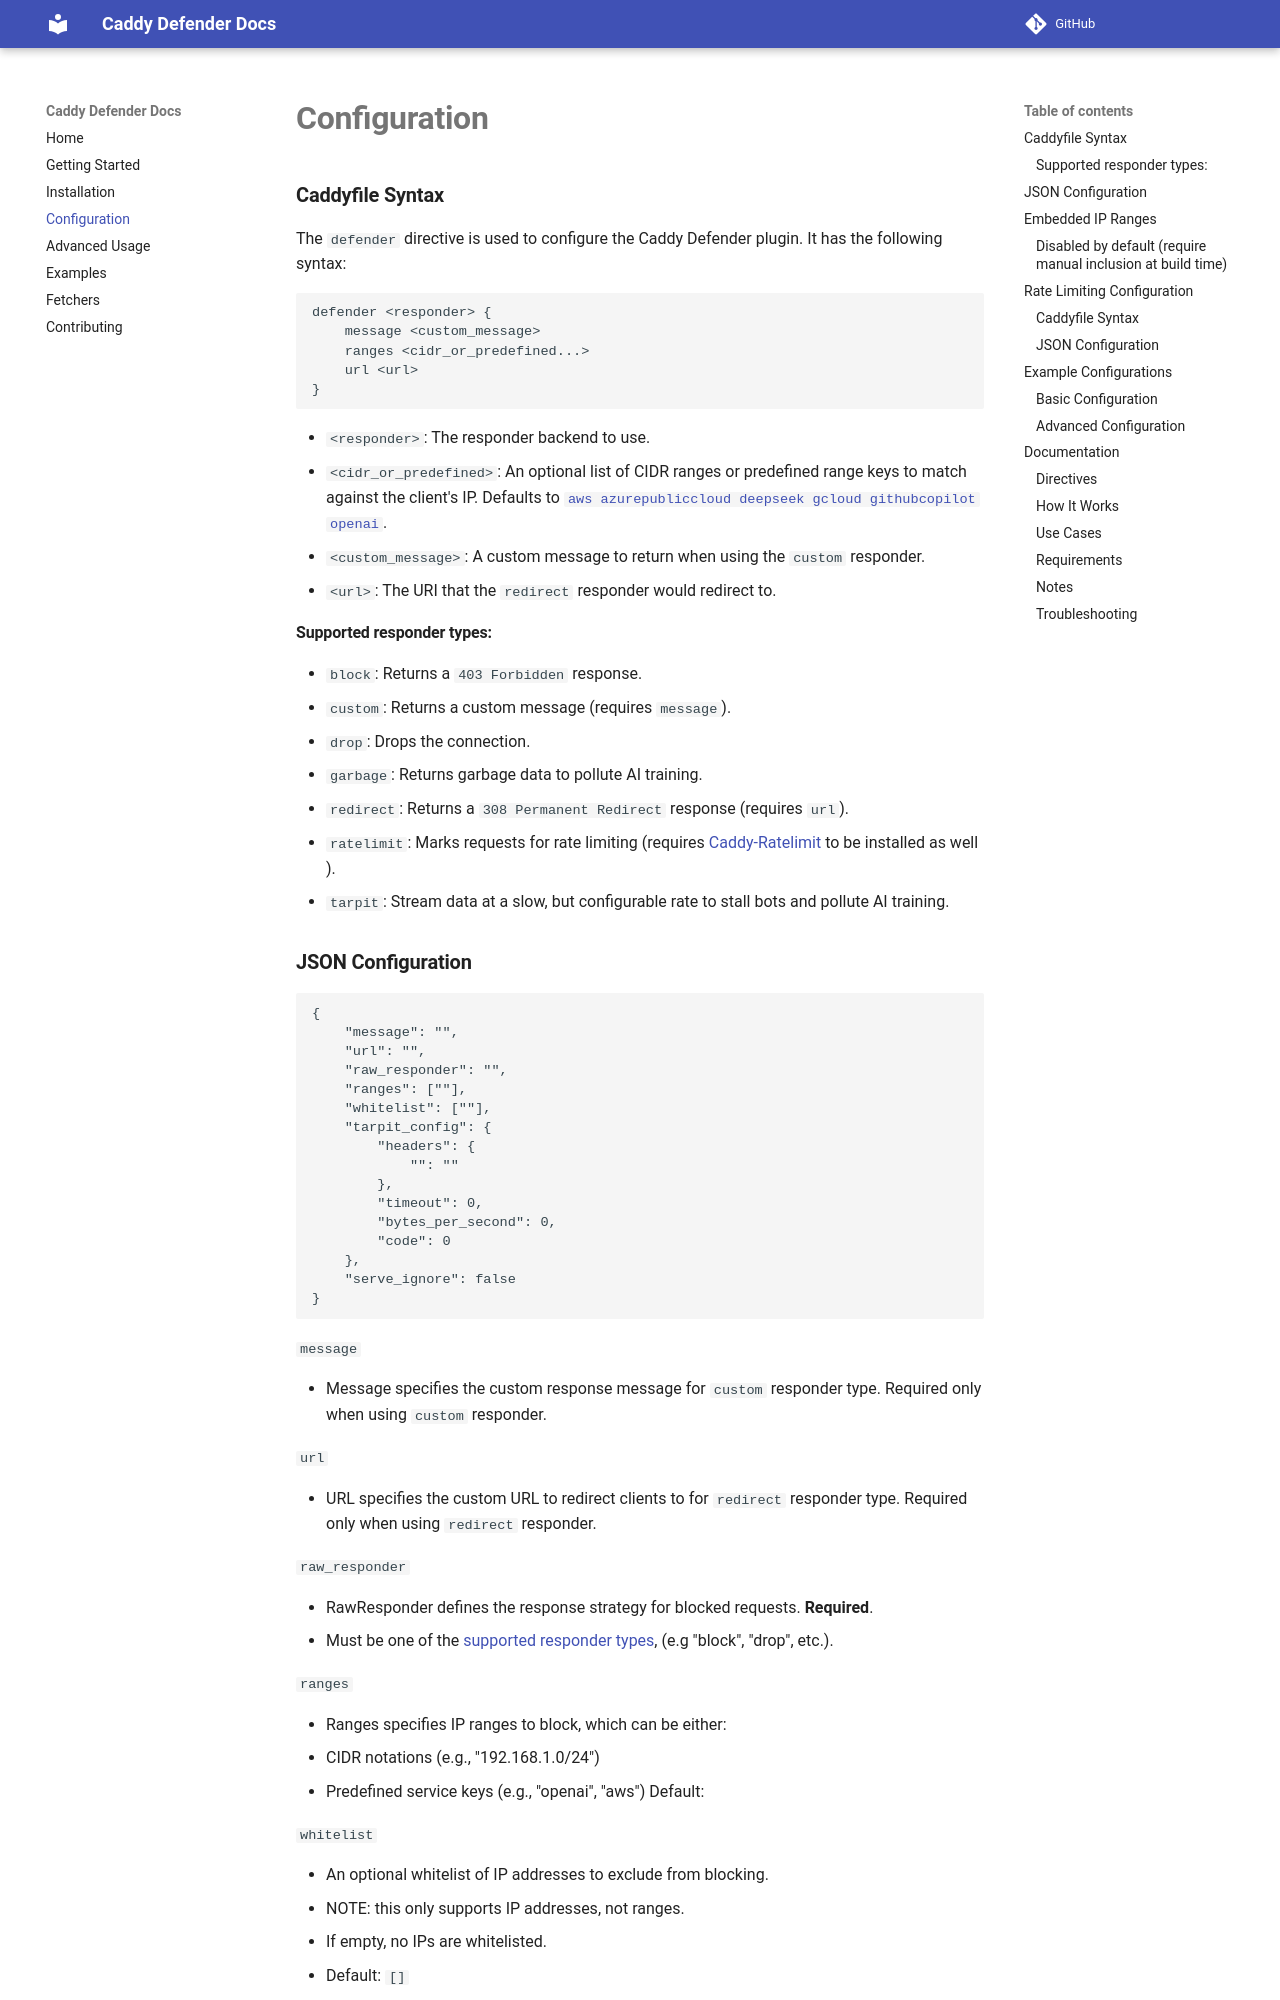

repository: stardothosting/caddy-defender · page: config/index.html · generator: mkdocs

# **Configuration**

### **Caddyfile Syntax**

The `defender` directive is used to configure the Caddy Defender plugin. It has the following syntax:

```caddyfile
defender <responder> {
    message <custom_message>
    ranges <cidr_or_predefined...>
    url <url>
}
```

- `<responder>`: The responder backend to use.
- `<cidr_or_predefined>`: An optional list of CIDR ranges or predefined range keys to match against the client's IP. Defaults to [`aws azurepubliccloud deepseek gcloud githubcopilot openai`](https://github.com/JasonLovesDoggo/caddy-defender/blob/main/plugin.go).
- `<custom_message>`: A custom message to return when using the `custom` responder.
- `<url>`: The URI that the `redirect` responder would redirect to.

#### **Supported responder types:**

- `block`: Returns a `403 Forbidden` response.
- `custom`: Returns a custom message (requires `message`).
- `drop`: Drops the connection.
- `garbage`: Returns garbage data to pollute AI training.
- `redirect`: Returns a `308 Permanent Redirect` response (requires `url`).
- `ratelimit`: Marks requests for rate limiting (requires [Caddy-Ratelimit](https://github.com/mholt/caddy-ratelimit) to be installed as well ).
- `tarpit`: Stream data at a slow, but configurable rate to stall bots and pollute AI training.
